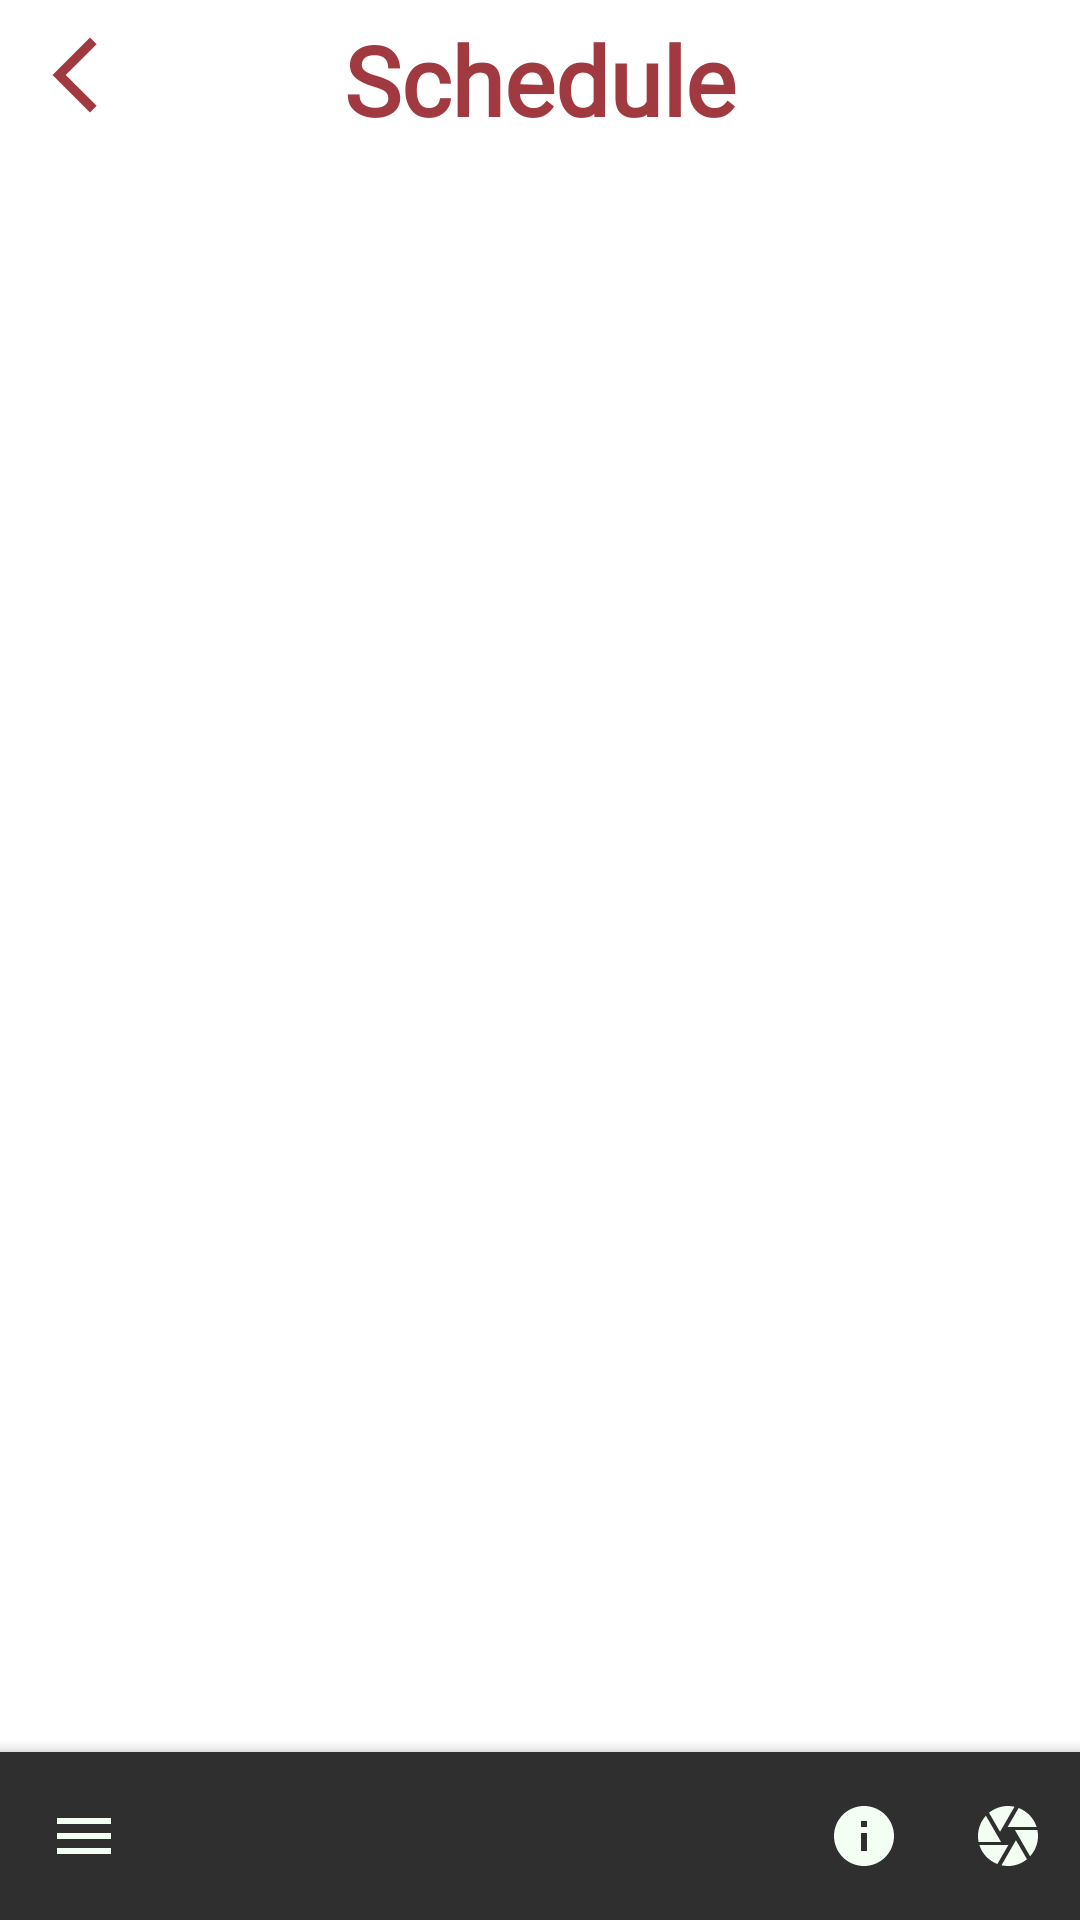

Reconstruct the res/layout file that produces this screen, plus the resources it refers to.
<!-- AndroidManifest.xml: application theme Theme.Endeavour -->
<!-- res/layout/activity_schedule.xml -->
<?xml version="1.0" encoding="utf-8"?>
<RelativeLayout xmlns:android="http://schemas.android.com/apk/res/android"
    xmlns:tools="http://schemas.android.com/tools"
    android:layout_width="match_parent"
    android:layout_height="match_parent"
    xmlns:app="http://schemas.android.com/apk/res-auto"
    tools:context=".schedule.Schedule"
    android:background="@color/white">

    <RelativeLayout
        android:id="@+id/top_bar"
        android:layout_width="match_parent"
        android:layout_height="wrap_content"
        android:background="@color/white"
        android:layout_alignParentStart="true"
        android:orientation="horizontal">

        <ImageView
            android:layout_marginTop="10dp"
            android:layout_marginStart="10dp"
            android:layout_width="30dp"
            android:layout_height="30dp"
            android:id="@+id/back_btn"
            android:src="@drawable/ic_main_arrow_back_ios_new_24" />

        <TextView
            android:layout_marginTop="5dp"
            android:textAlignment="center"
            android:layout_alignParentTop="true"
            android:id="@+id/title_schedule"
            android:textStyle="bold"
            android:textColor="@color/main_color"
            android:layout_width="match_parent"
            android:layout_height="wrap_content"
            android:fontFamily="@font/nunito"
            android:text="Schedule"
            android:textSize="32sp"/>

    </RelativeLayout>

    <FrameLayout
        android:layout_marginBottom="60dp"
        android:layout_below="@+id/top_bar"
        android:id="@+id/container_shedule"
        android:layout_width="match_parent"
        android:layout_height="match_parent"/>

    <androidx.coordinatorlayout.widget.CoordinatorLayout
        android:id="@+id/coordinatorLayoutNavigation"
        android:layout_width="match_parent"
        android:layout_height="match_parent">

        <com.google.android.material.bottomappbar.BottomAppBar
            android:id="@+id/bar"
            android:layout_width="match_parent"
            android:layout_height="wrap_content"
            style="@style/Widget.MaterialComponents.BottomAppBar"
            android:layout_gravity="bottom"
            android:backgroundTint="#302F2F"
            app:fabAlignmentMode="end"
            app:menu="@menu/app_bar_menu"
            app:fabCradleRoundedCornerRadius="30dp"
            app:fabCradleVerticalOffset="15dp"
            app:fabCradleMargin="10dp"
            app:navigationIcon="@drawable/ic_menu"/>

    </androidx.coordinatorlayout.widget.CoordinatorLayout>

</RelativeLayout>
<!-- resources referenced by this layout -->
<resources>
  <color name="main_color">#a13941</color>
  <color name="white">#FFFFFFFF</color>
  <!-- drawable ic_main_arrow_back_ios_new_24 (drawable) -->
  <vector android:height="24dp" android:tint="#A13941"
      android:viewportHeight="24" android:viewportWidth="24"
      android:width="24dp" xmlns:android="http://schemas.android.com/apk/res/android">
      <path android:fillColor="@android:color/white" android:pathData="M17.77,3.77l-1.77,-1.77l-10,10l10,10l1.77,-1.77l-8.23,-8.23z"/>
  </vector>
  <!-- drawable ic_menu (drawable-v24) -->
  <vector android:height="24dp" android:tint="#F4FFF3"
      android:viewportHeight="24.0" android:viewportWidth="24.0"
      android:width="24dp" xmlns:android="http://schemas.android.com/apk/res/android">
      <path android:fillColor="#FF000000" android:pathData="M3,18h18v-2L3,16v2zM3,13h18v-2L3,11v2zM3,6v2h18L21,6L3,6z"/>
  </vector>
  <style name="Theme.Endeavour" parent="Theme.MaterialComponents.DayNight.NoActionBar">
          
          <item name="colorPrimary">@color/main_color</item>
          <item name="colorPrimaryVariant">@color/main_color</item>
          <item name="colorOnPrimary">@color/white</item>
          
          <item name="colorSecondary">@color/main_grey</item>
          <item name="colorSecondaryVariant">@color/teal_700</item>
          <item name="colorOnSecondary">@color/black</item>
          
          <item name="android:statusBarColor" tools:targetApi="l">?attr/colorSecondary</item>
          
      </style>
  <color name="main_grey">#202020</color>
  <color name="teal_700">#FF018786</color>
  <color name="black">#FF000000</color>
</resources>
